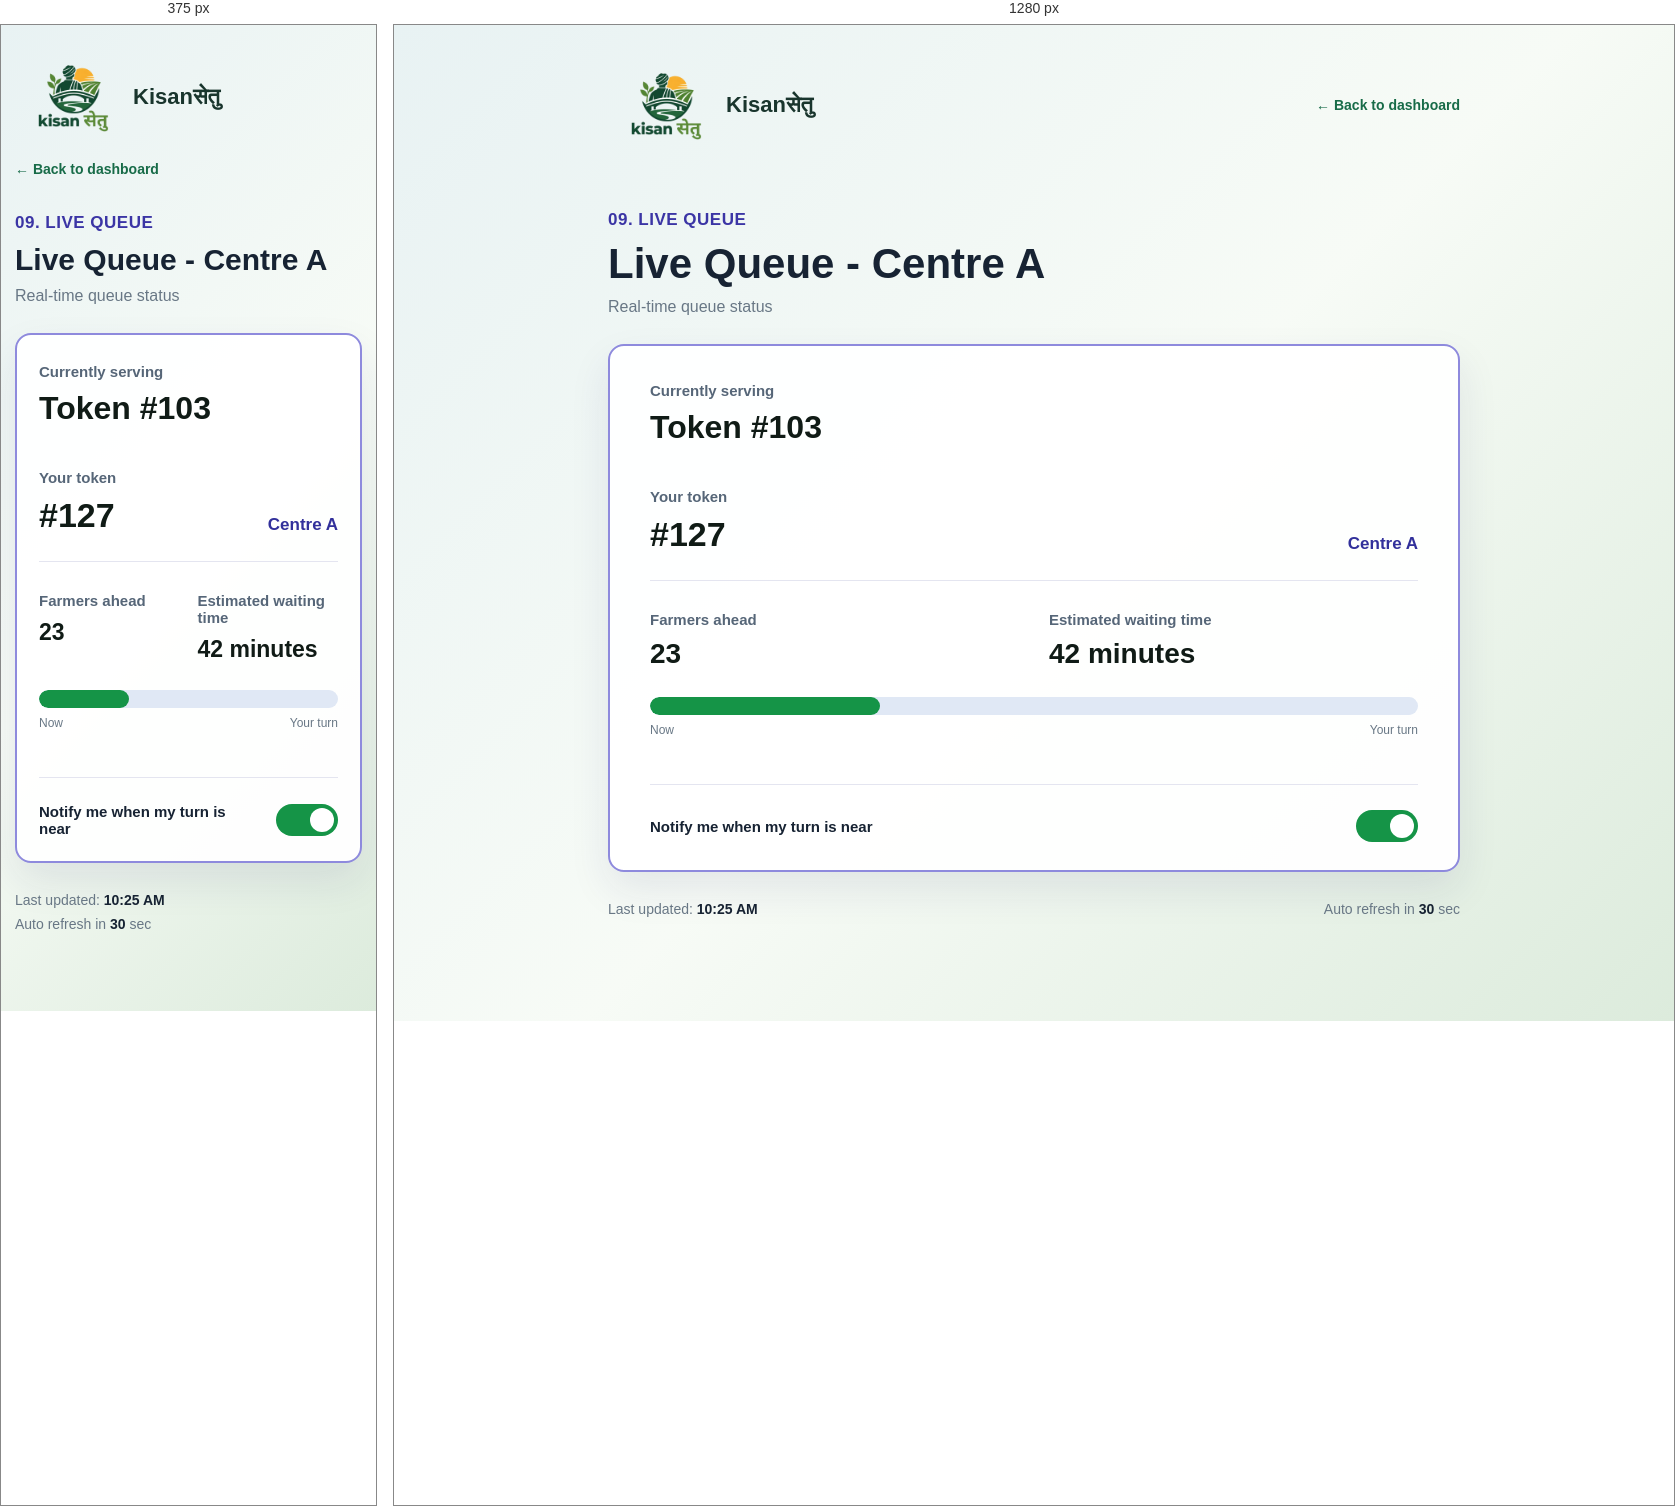
Rendered at 375 px and 1280 px, left to right.

<!-- file: live-queue.html -->
<!DOCTYPE html>
<html lang="en">

<head>
    <meta charset="UTF-8">
    <meta name="viewport" content="width=device-width, initial-scale=1.0">
    <title>Live Queue | Kisanसेतु</title>
    <link rel="stylesheet" href="../css/global.css">
    <link rel="stylesheet" href="../css/live-queue.css">
</head>

<body class="queue-page">
    <main class="queue-shell">
        <header class="queue-topbar">
            <a class="queue-brand" href="../../index.html#home">
                <img class="queue-brand-mark" src="../assets/logo.png" alt="">
                <span>Kisanसेतु</span>
            </a>
            <a class="back-dashboard" href="farmer-dashboard.html">&#8592; Back to dashboard</a>
        </header>

        <section class="queue-section" aria-labelledby="queue-title">
            <div class="queue-heading">
                <p class="queue-eyebrow">09. Live queue</p>
                <h1 id="queue-title">Live Queue - Centre A</h1>
                <p>Real-time queue status</p>
            </div>

            <div class="queue-card">
                <div class="serving-block">
                    <span class="queue-label">Currently serving</span>
                    <strong>Token #103</strong>
                </div>
                <div class="your-token-block">
                    <div>
                        <span class="queue-label">Your token</span>
                        <strong>#127</strong>
                    </div>
                    <strong class="centre-name">Centre A</strong>
                </div>
                <div class="queue-metrics">
                    <div>
                        <span class="queue-label">Farmers ahead</span>
                        <strong>23</strong>
                    </div>
                    <div>
                        <span class="queue-label">Estimated waiting time</span>
                        <strong>42 minutes</strong>
                    </div>
                </div>
                <div class="queue-progress" aria-label="Queue progress: 23 farmers ahead">
                    <div class="queue-progress-fill"></div>
                </div>
                <div class="queue-progress-labels"><span>Now</span><span>Your turn</span></div>

                <div class="notify-row">
                    <span>Notify me when my turn is near</span>
                    <label class="switch">
                        <input id="notify-toggle" type="checkbox" checked>
                        <span class="switch-slider"></span>
                    </label>
                </div>
            </div>

            <div class="queue-footer">
                <span>Last updated: <strong id="last-updated">10:25 AM</strong></span>
                <span>Auto refresh in <strong id="refresh-countdown">30</strong> sec</span>
            </div>
            <p class="queue-message" id="queue-message" role="status" aria-live="polite"></p>
        </section>
    </main>

    <script src="../js/static-demo.js"></script>
    <script src="../js/live-queue.js"></script>
</body>

</html>

/* @media block from live-queue.css */
@media (max-width: 600px) {
    .queue-shell {
        padding: 20px 14px 45px;
    }

    .queue-topbar {
        align-items: flex-start;
        flex-direction: column;
        gap: 13px;
    }

    .queue-section {
        margin-top: 36px;
    }

    .queue-card {
        padding: 28px 22px 24px;
    }

    .queue-metrics {
        gap: 18px;
    }

    .queue-metrics strong {
        font-size: 23px;
    }

    .queue-footer {
        align-items: flex-start;
        flex-direction: column;
        gap: 8px;
    }
}